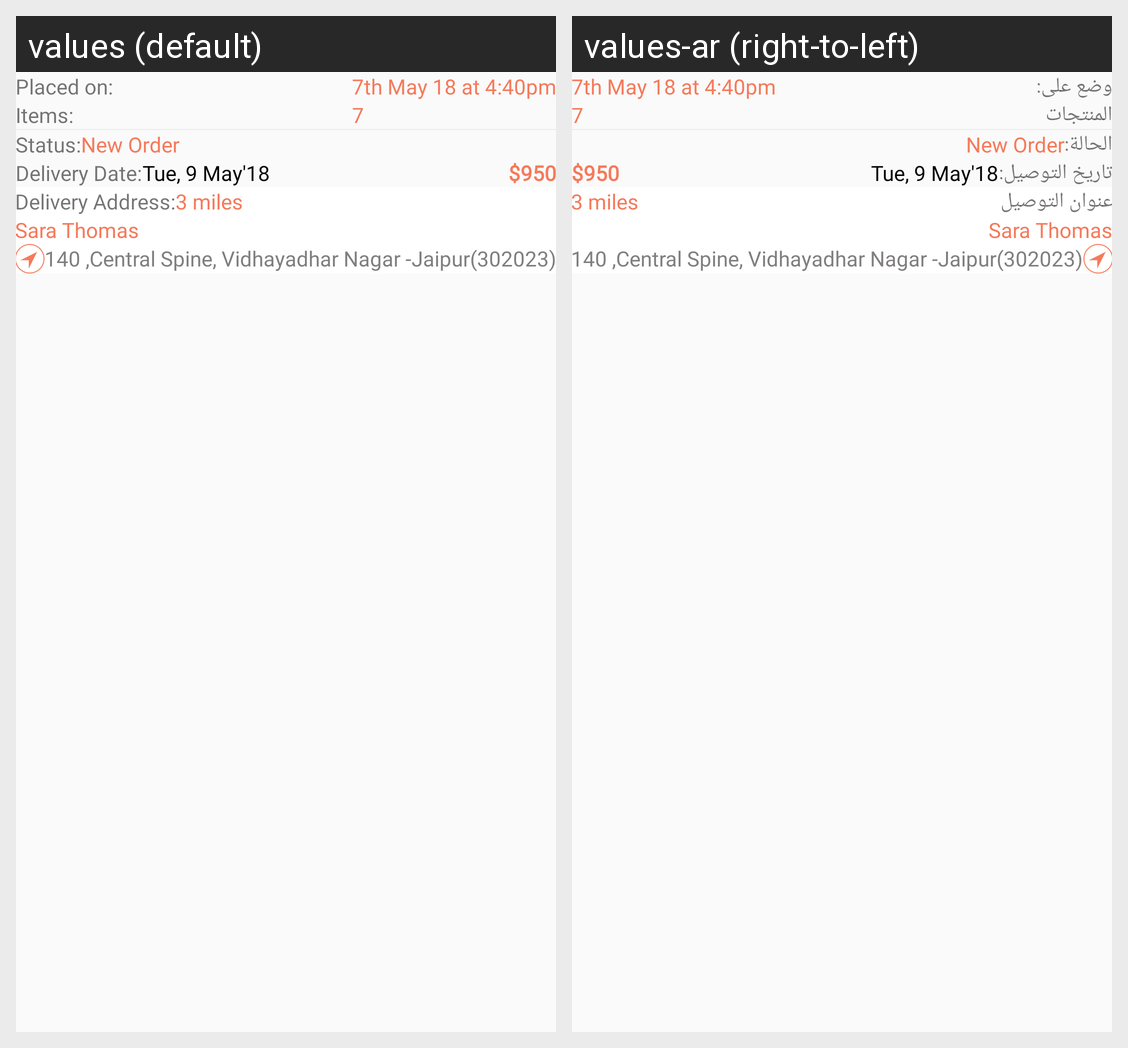

The same Android screen rendered under two of its app's locales, left to right. List the strings drawn on it with the default value and each locale's translation.
Android screen res/layout/activity_order_detail.xml rendered under 2 locales, left to right: values (default), values-ar (right-to-left). Device: Nexus 5 (rendered at 1080×1920; each locale shown at half size, 540×960, under a caption strip naming it); theme AppTheme.
Strings drawn on this screen, with the default value and each locale's value (text and hints the layout hard-codes, and strings that could not be matched under every locale, appear in the picture but are not listed):

placed_on
  values: Placed on:
  values-ar: وضع على:

items
  values: Items:
  values-ar: المنتجات

status
  values: Status:
  values-ar: الحالة:

delivery_date
  values: Delivery Date:
  values-ar: تاريخ التوصيل:

delivery_address
  values: Delivery Address:
  values-ar: عنوان التوصيل
